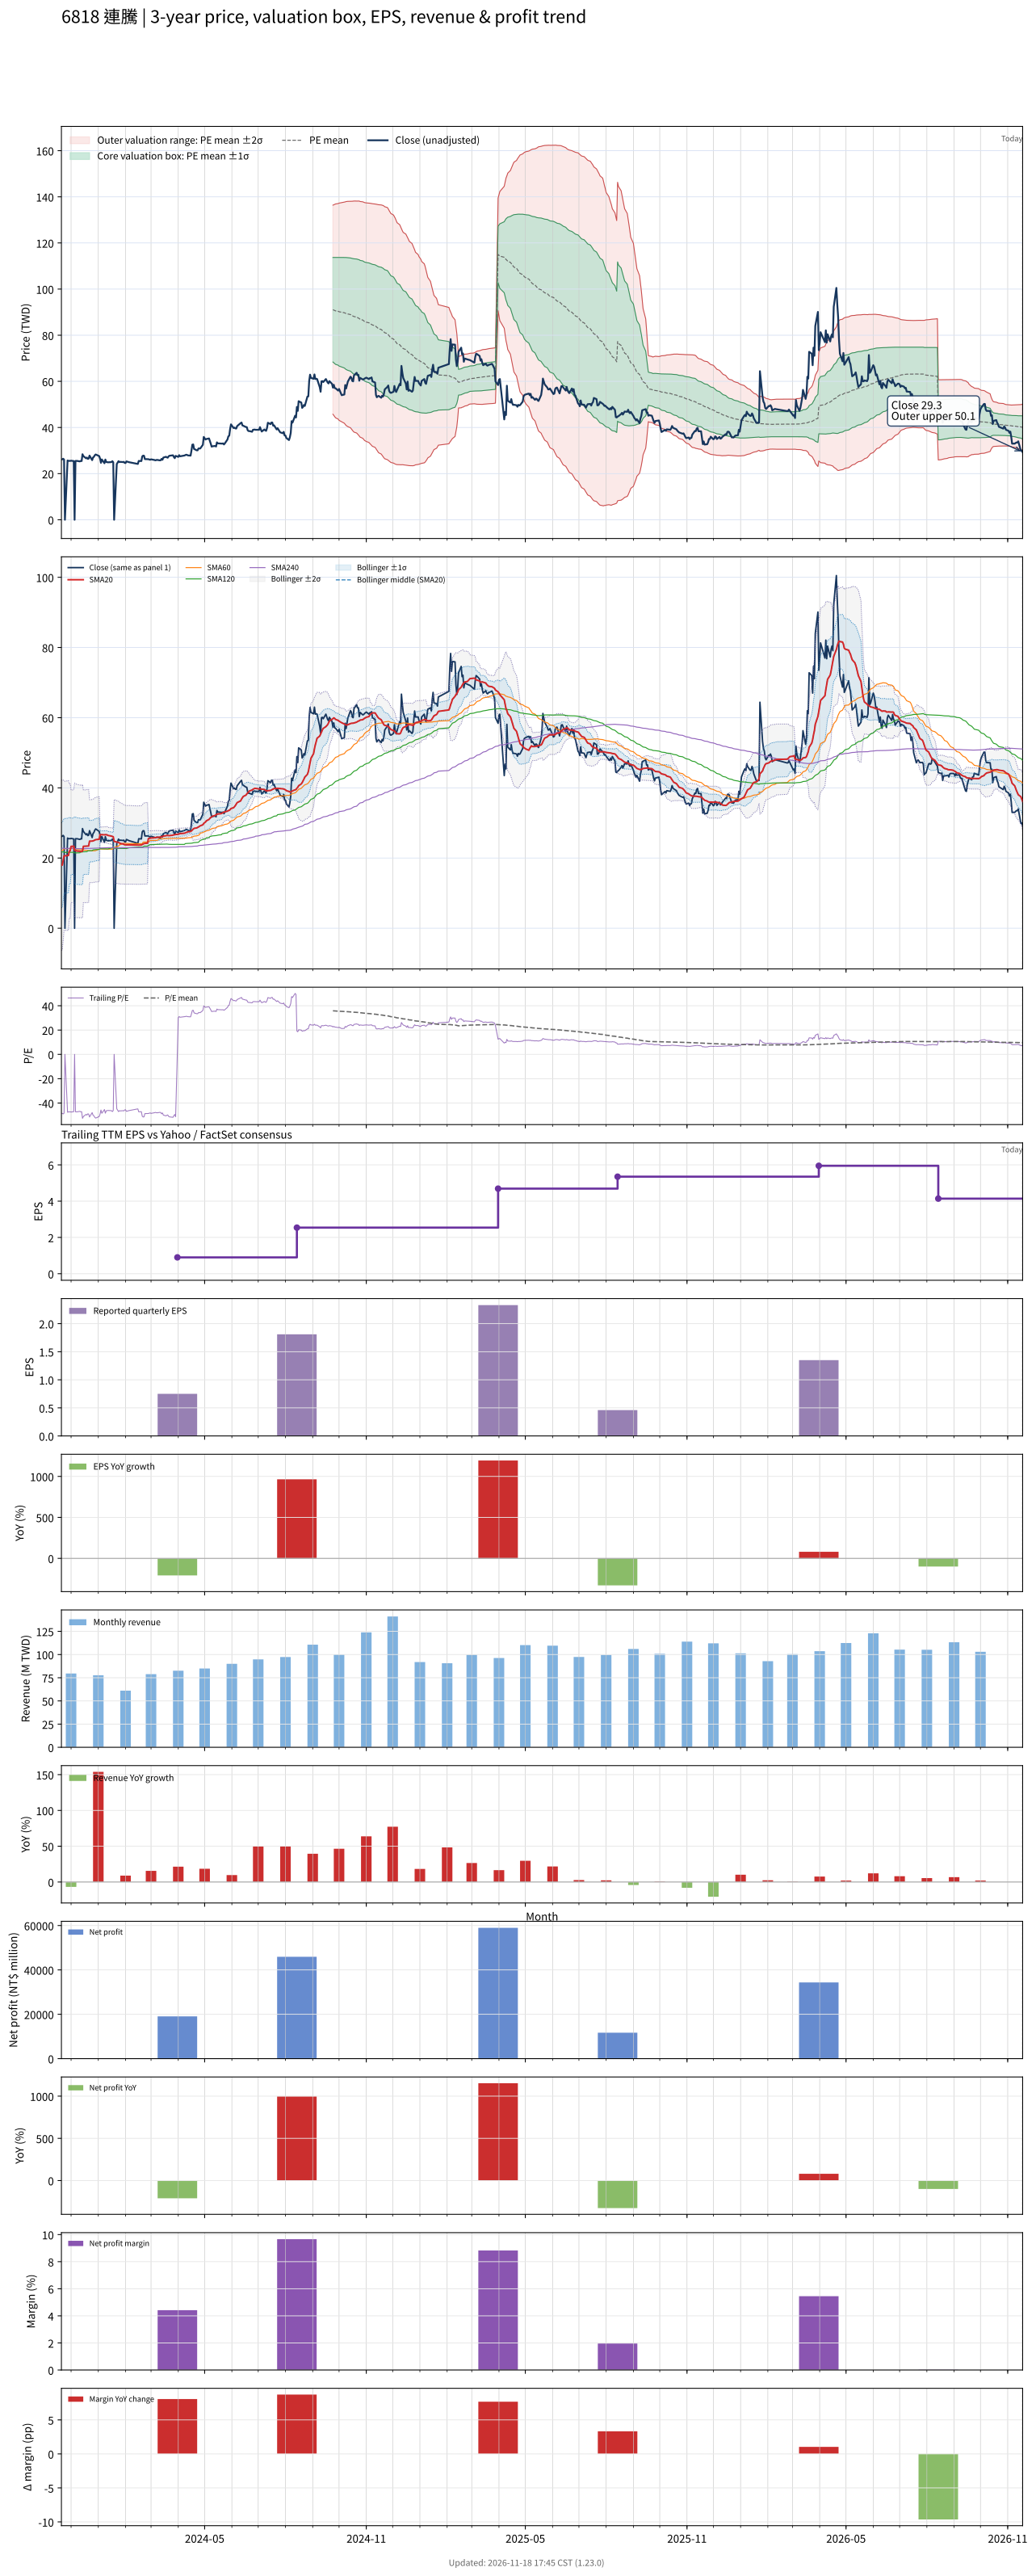

The data file committed next to this chart (first rows):
# chart-version: skill-stock-dynamic-val…
date, close, available_date, period_end, eps, ttm_eps, pe, pe_mean, pe_std, price_m2, price_m1, price_mean, price_p1, price_p2, forward_eps, forward_pe, forward_pe_mean, forward_pe_std, forward_price_m2, forward_price_m1, forward_price_mean, forward_price_p1, forward_price_p2, sma20
2023-11-20, 26.15, 2023-08-14, 2023-06-30, -0.2, -0.54, -48.43, , , , , , , , , , , , , , , , , 17.96
2023-11-21, 26.2, 2023-08-14, 2023-06-30, -0.2, -0.54, -48.52, , , , , , , , , , , , , , , , , 18.01
2023-11-22, 26.45, 2023-08-14, 2023-06-30, -0.2, -0.54, -48.98, , , , , , , , , , , , , , , , , 19.33
2023-11-23, 26.1, 2023-08-14, 2023-06-30, -0.2, -0.54, -48.33, , , , , , , , , , , , , , , , , 20.64
2023-11-24, 0.000000, 2023-08-14, 2023-06-30, -0.2, -0.54, -0.000000, , , , , , , , , , , , , , , , , 20.64
2023-11-27, 25.7, 2023-08-14, 2023-06-30, -0.2, -0.54, -47.59, , , , , , , , , , , , , , , , , 20.69
2023-11-28, 25.5, 2023-08-14, 2023-06-30, -0.2, -0.54, -47.22, , , , , , , , , , , , , , , , , 20.74
2023-11-29, 25.55, 2023-08-14, 2023-06-30, -0.2, -0.54, -47.31, , , , , , , , , , , , , , , , , 22.02
2023-11-30, 25.5, 2023-08-14, 2023-06-30, -0.2, -0.54, -47.22, , , , , , , , , , , , , , , , , 22.05
2023-12-01, 25.6, 2023-08-14, 2023-06-30, -0.2, -0.54, -47.41, , , , , , , , , , , , , , , , , 23.33
2023-12-04, 25.45, 2023-08-14, 2023-06-30, -0.2, -0.54, -47.13, , , , , , , , , , , , , , , , , 23.37
2023-12-05, 0.000000, 2023-08-14, 2023-06-30, -0.2, -0.54, -0.000000, , , , , , , , , , , , , , , , , 22.19
2023-12-06, 25.5, 2023-08-14, 2023-06-30, -0.2, -0.54, -47.22, , , , , , , , , , , , , , , , , 22.11
2023-12-07, 25.5, 2023-08-14, 2023-06-30, -0.2, -0.54, -47.22, , , , , , , , , , , , , , , , , 22.04
2023-12-08, 25.5, 2023-08-14, 2023-06-30, -0.2, -0.54, -47.22, , , , , , , , , , , , , , , , , 21.99
2023-12-11, 25.3, 2023-08-14, 2023-06-30, -0.2, -0.54, -46.85, , , , , , , , , , , , , , , , , 21.92
2023-12-12, 25.5, 2023-08-14, 2023-06-30, -0.2, -0.54, -47.22, , , , , , , , , , , , , , , , , 21.86
2023-12-13, 25.45, 2023-08-14, 2023-06-30, -0.2, -0.54, -47.13, , , , , , , , , , , , , , , , , 21.83
2023-12-14, 28.4, 2023-08-14, 2023-06-30, -0.2, -0.54, -52.59, , , , , , , , , , , , , , , , , 21.97
2023-12-15, 27.6, 2023-08-14, 2023-06-30, -0.2, -0.54, -51.11, , , , , , , , , , , , , , , , , 23.35
2023-12-18, 26.65, 2023-08-14, 2023-06-30, -0.2, -0.54, -49.35, , , , , , , , , , , , , , , , , 23.37
2023-12-19, 26.95, 2023-08-14, 2023-06-30, -0.2, -0.54, -49.91, , , , , , , , , , , , , , , , , 23.41
2023-12-20, 26.4, 2023-08-14, 2023-06-30, -0.2, -0.54, -48.89, , , , , , , , , , , , , , , , , 23.41
2023-12-21, 26.5, 2023-08-14, 2023-06-30, -0.2, -0.54, -49.07, , , , , , , , , , , , , , , , , 23.43
2023-12-22, 27.8, 2023-08-14, 2023-06-30, -0.2, -0.54, -51.48, , , , , , , , , , , , , , , , , 24.82
2023-12-25, 25.85, 2023-08-14, 2023-06-30, -0.2, -0.54, -47.87, , , , , , , , , , , , , , , , , 24.82
2023-12-26, 27, 2023-08-14, 2023-06-30, -0.2, -0.54, -50, , , , , , , , , , , , , , , , , 24.9
2023-12-27, 27.3, 2023-08-14, 2023-06-30, -0.2, -0.54, -50.56, , , , , , , , , , , , , , , , , 24.99
2023-12-28, 27.95, 2023-08-14, 2023-06-30, -0.2, -0.54, -51.76, , , , , , , , , , , , , , , , , 25.11
2023-12-29, 28.3, 2023-08-14, 2023-06-30, -0.2, -0.54, -52.41, , , , , , , , , , , , , , , , , 25.25
2024-01-02, 27.6, 2023-08-14, 2023-06-30, -0.2, -0.54, -51.11, , , , , , , , , , , , , , , , , 25.35
2024-01-03, 26.5, 2023-08-14, 2023-06-30, -0.2, -0.54, -49.07, , , , , , , , , , , , , , , , , 26.68
2024-01-04, 24.7, 2023-08-14, 2023-06-30, -0.2, -0.54, -45.74, , , , , , , , , , , , , , , , , 26.64
2024-01-05, 26.15, 2023-08-14, 2023-06-30, -0.2, -0.54, -48.43, , , , , , , , , , , , , , , , , 26.67
2024-01-08, 24.5, 2023-08-14, 2023-06-30, -0.2, -0.54, -45.37, , , , , , , , , , , , , , , , , 26.62
2024-01-09, 26.1, 2023-08-14, 2023-06-30, -0.2, -0.54, -48.33, , , , , , , , , , , , , , , , , 26.66
2024-01-10, 25.05, 2023-08-14, 2023-06-30, -0.2, -0.54, -46.39, , , , , , , , , , , , , , , , , 26.64
2024-01-11, 25, 2023-08-14, 2023-06-30, -0.2, -0.54, -46.3, , , , , , , , , , , , , , , , , 26.61
2024-01-12, 24.9, 2023-08-14, 2023-06-30, -0.2, -0.54, -46.11, , , , , , , , , , , , , , , , , 26.44
2024-01-15, 25, 2023-08-14, 2023-06-30, -0.2, -0.54, -46.3, , , , , , , , , , , , , , , , , 26.31
2024-01-16, 25, 2023-08-14, 2023-06-30, -0.2, -0.54, -46.3, , , , , , , , , , , , , , , , , 26.23
2024-01-17, 25.4, 2023-08-14, 2023-06-30, -0.2, -0.54, -47.04, , , , , , , , , , , , , , , , , 26.15
2024-01-18, 24.9, 2023-08-14, 2023-06-30, -0.2, -0.54, -46.11, , , , , , , , , , , , , , , , , 26.07
2024-01-19, 0.000000, 2023-08-14, 2023-06-30, -0.2, -0.54, -0.000000, , , , , , , , , , , , , , , , , 24.75
2024-01-22, 24.15, 2023-08-14, 2023-06-30, -0.2, -0.54, -44.72, , , , , , , , , , , , , , , , , 24.57
2024-01-23, 24.75, 2023-08-14, 2023-06-30, -0.2, -0.54, -45.83, , , , , , , , , , , , , , , , , 24.51
2024-01-24, 25.4, 2023-08-14, 2023-06-30, -0.2, -0.54, -47.04, , , , , , , , , , , , , , , , , 24.43
2024-01-25, 25, 2023-08-14, 2023-06-30, -0.2, -0.54, -46.3, , , , , , , , , , , , , , , , , 24.32
2024-01-26, 25.1, 2023-08-14, 2023-06-30, -0.2, -0.54, -46.48, , , , , , , , , , , , , , , , , 24.18
2024-01-29, 25, 2023-08-14, 2023-06-30, -0.2, -0.54, -46.3, , , , , , , , , , , , , , , , , 24.01
2024-01-30, 25.1, 2023-08-14, 2023-06-30, -0.2, -0.54, -46.48, , , , , , , , , , , , , , , , , 23.89
2024-01-31, 24.65, 2023-08-14, 2023-06-30, -0.2, -0.54, -45.65, , , , , , , , , , , , , , , , , 23.79
2024-02-01, 24.6, 2023-08-14, 2023-06-30, -0.2, -0.54, -45.56, , , , , , , , , , , , , , , , , 23.79
2024-02-02, 25.3, 2023-08-14, 2023-06-30, -0.2, -0.54, -46.85, , , , , , , , , , , , , , , , , 23.75
2024-02-05, 24.95, 2023-08-14, 2023-06-30, -0.2, -0.54, -46.2, , , , , , , , , , , , , , , , , 23.77
2024-02-15, 24.2, 2023-08-14, 2023-06-30, -0.2, -0.54, -44.81, , , , , , , , , , , , , , , , , 23.67
2024-02-16, 25.5, 2023-08-14, 2023-06-30, -0.2, -0.54, -47.22, , , , , , , , , , , , , , , , , 23.7
2024-02-19, 25.45, 2023-08-14, 2023-06-30, -0.2, -0.54, -47.13, , , , , , , , , , , , , , , , , 23.72
2024-02-20, 27.45, 2023-08-14, 2023-06-30, -0.2, -0.54, -50.83, , , , , , , , , , , , , , , , , 23.84
... 667 more rows
